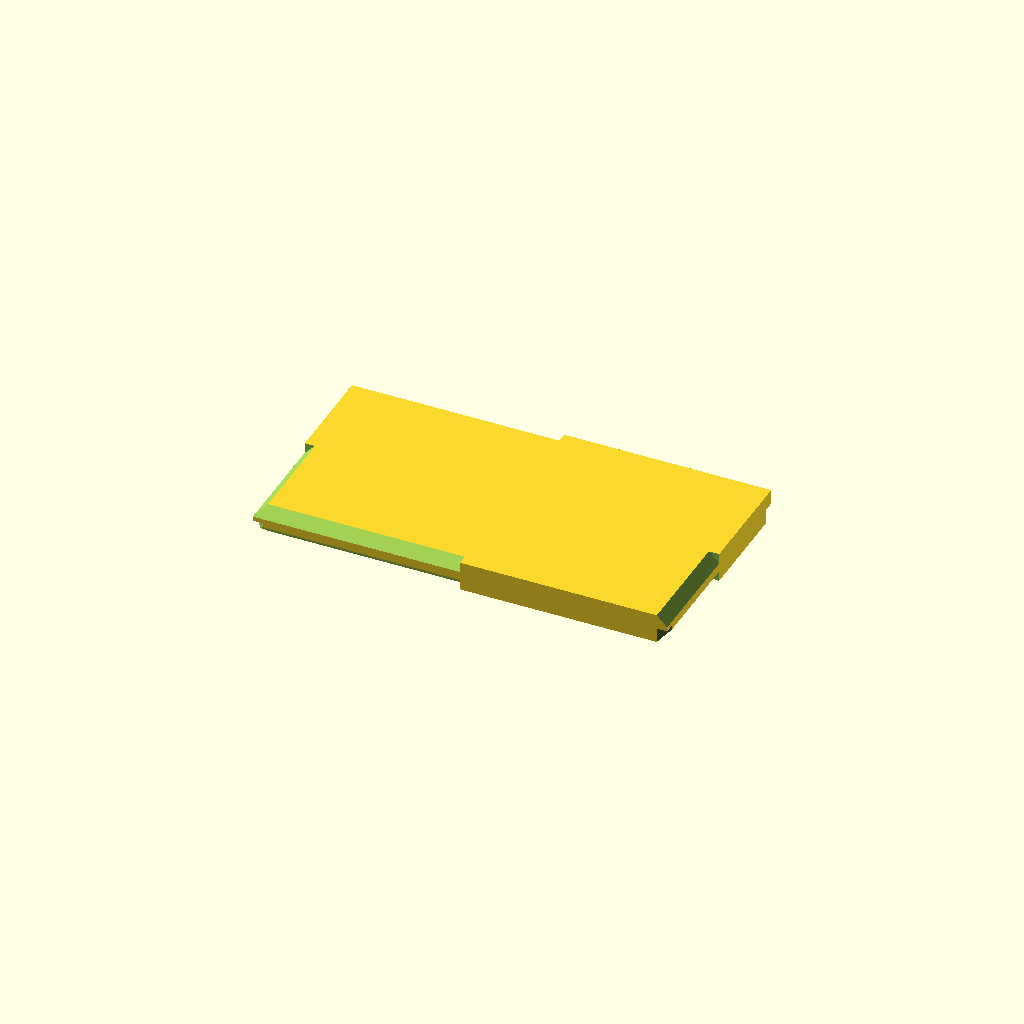
Cell 1: rendered with the file's own defaults.
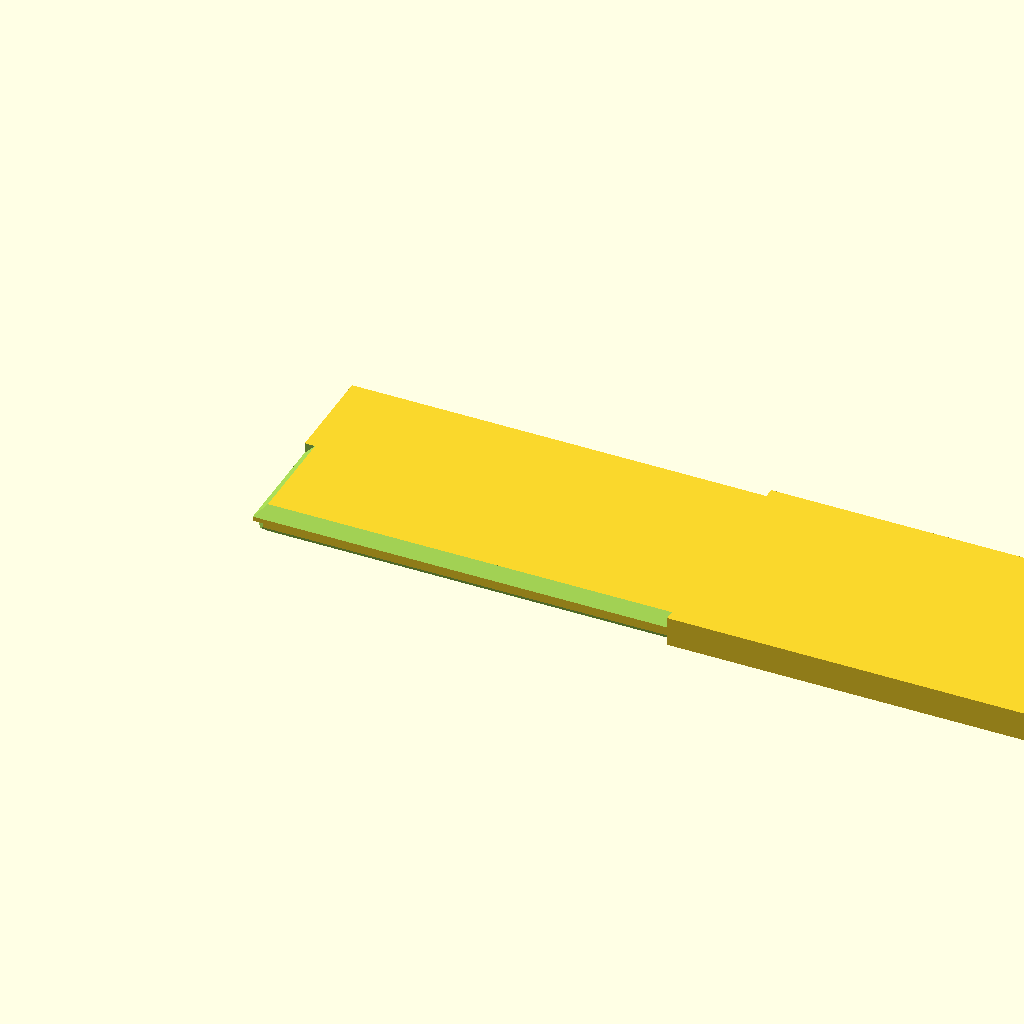
Cell 2: the same model with width = 160.
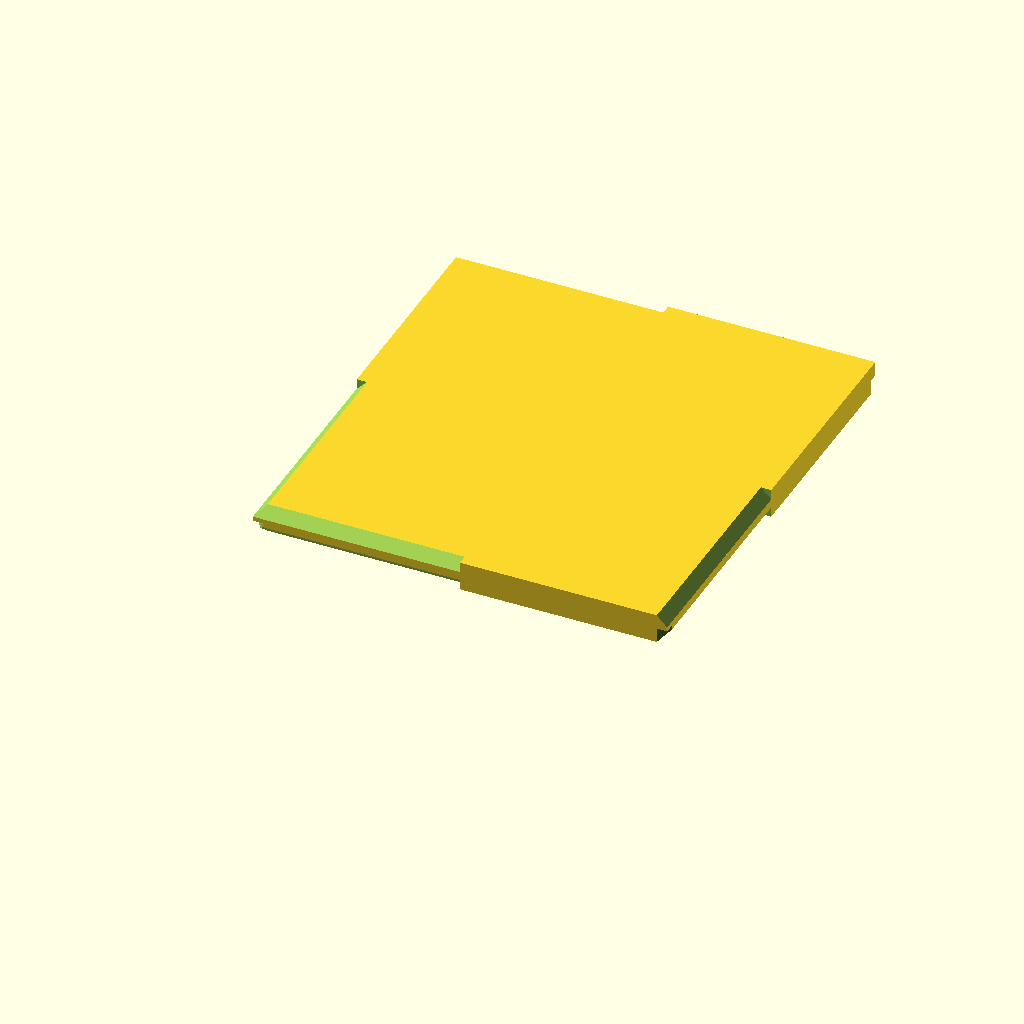
Cell 3 — depth set to 86.18, the other parameters unchanged.
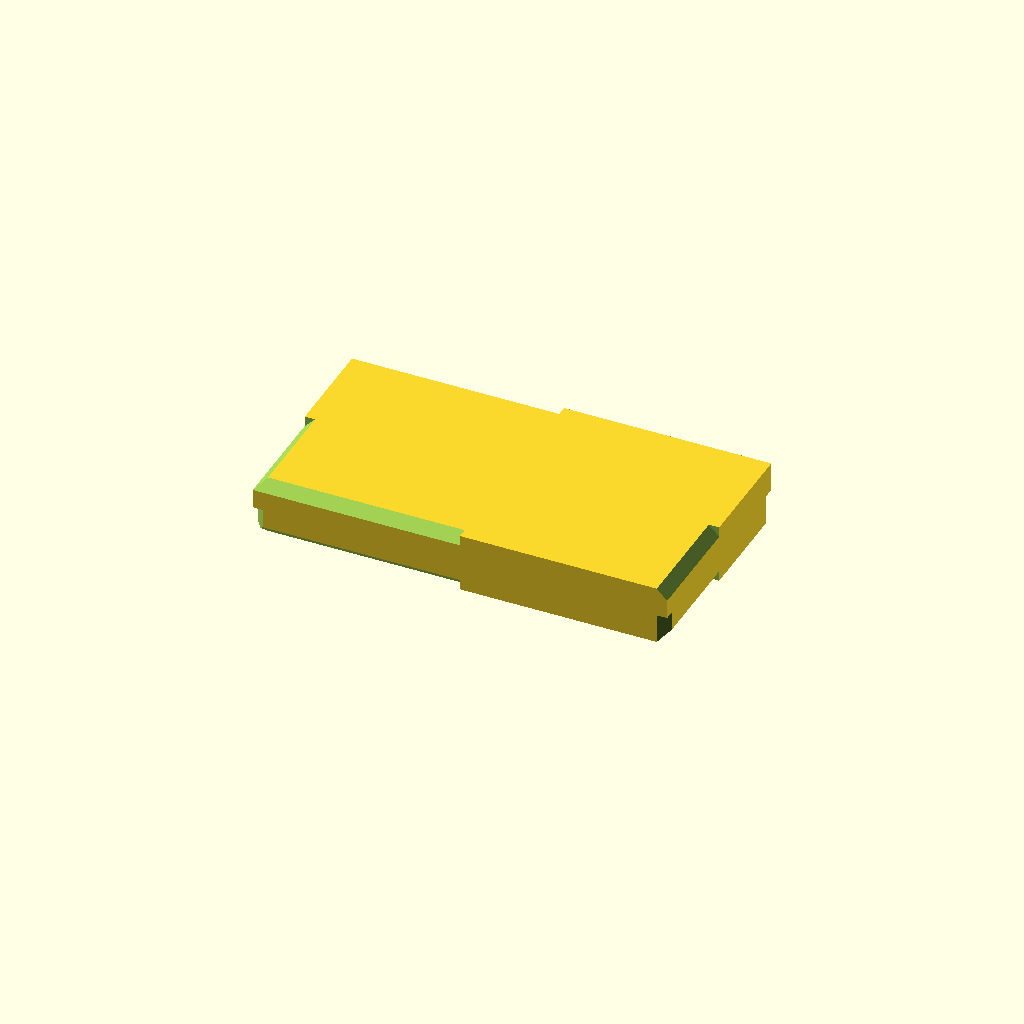
Cell 4: the same model with height = 11.38.
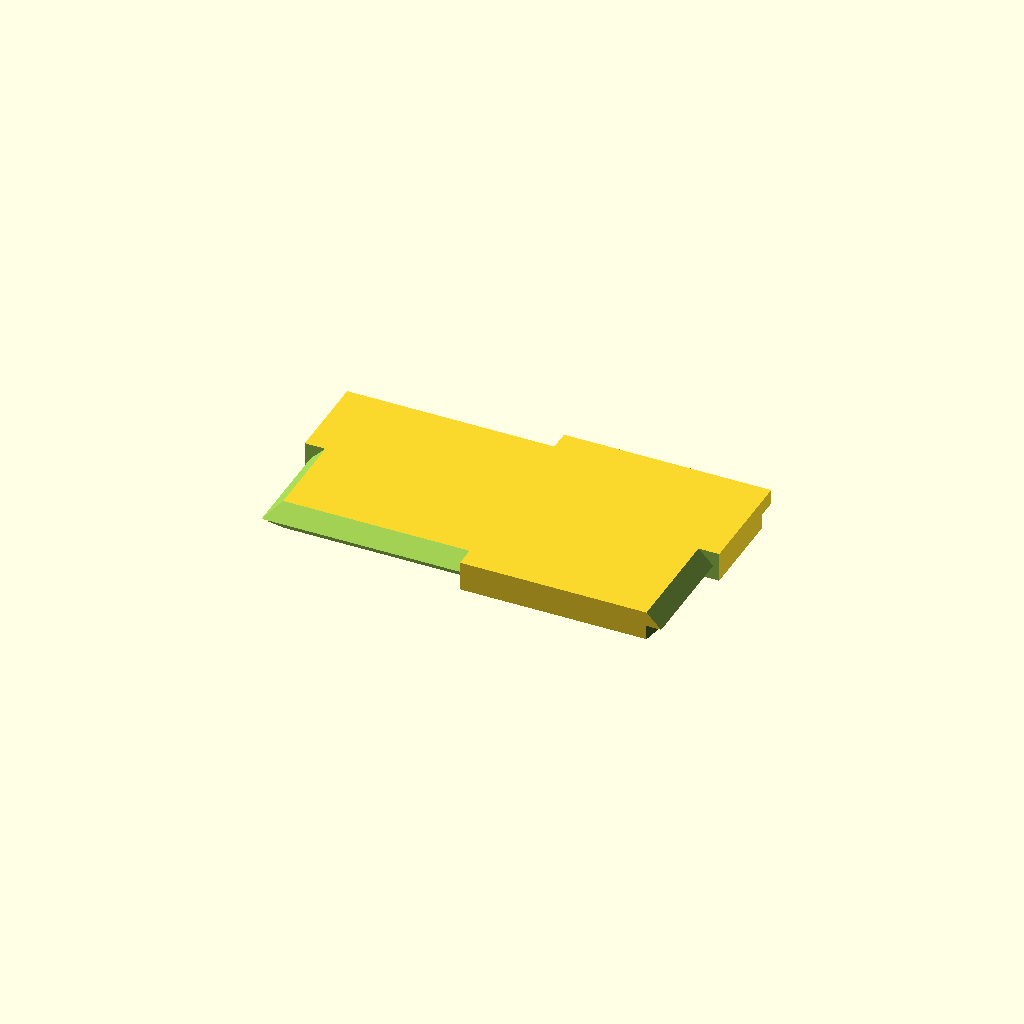
Cell 5: the same model with chamfer_size = 4.
All cells are drawn from one camera (rotation 55°, 0°, 25°, orthographic, colour scheme Cornfield), so only the parameter changes between them.
The OpenSCAD source (docs/brep/bench-final/runs/bevelled_block/openscad/trial-01/model.scad):
/* doodle-meta {"version":1,"parameters":{"width":{"label":"Overall width","description":"Changes the body width along X","unit":"mm","feature":"body_width"},"depth":{"label":"Overall depth","description":"Changes the body depth along Y","unit":"mm","feature":"body_depth"},"height":{"label":"Overall height","description":"Changes the body height along Z","unit":"mm","feature":"body_height"},"chamfer_size":{"label":"Chamfer size","description":"Size of the 45-degree chamfer on all edges","unit":"mm","feature":"chamfer"}},"features":{"body_width":{"kind":"dimension","axis":"x","label":"Overall width"},"body_depth":{"kind":"dimension","axis":"y","label":"Overall depth"},"body_height":{"kind":"dimension","axis":"z","label":"Overall height"},"chamfer":{"kind":"region","label":"Chamfered edges","min":[0,0,0],"max":[{"parameter":"width","scale":1,"offset":0},{"parameter":"depth","scale":1,"offset":0},{"parameter":"height","scale":1,"offset":0}]}}} */

// User-editable parameters
width = 80.0;
depth = 43.09;
height = 5.69;
chamfer_size = 2.0;

// Derived constants (not user-editable)
eps = 0.01;

// Module to create the chamfered block
module chamfered_block() {
    // Start with the main rectangular block
    // Positioned so the bottom is at Z=0
    difference() {
        // Main body
        cube([width, depth, height], center=false);
        
        // Subtract chamfers from all 12 edges
        
        // 4 Vertical edges (along Z)
        // Bottom-Left-Front (X=0, Y=0)
        translate([0, 0, -eps])
            rotate([0, 0, 45])
                cube([chamfer_size * sqrt(2), chamfer_size * sqrt(2), height + 2*eps], center=true);
                
        // Bottom-Right-Front (X=width, Y=0)
        translate([width, 0, -eps])
            rotate([0, 0, -45])
                cube([chamfer_size * sqrt(2), chamfer_size * sqrt(2), height + 2*eps], center=true);
                
        // Bottom-Left-Back (X=0, Y=depth)
        translate([0, depth, -eps])
            rotate([0, 0, 135])
                cube([chamfer_size * sqrt(2), chamfer_size * sqrt(2), height + 2*eps], center=true);
                
        // Bottom-Right-Back (X=width, Y=depth)
        translate([width, depth, -eps])
            rotate([0, 0, -135])
                cube([chamfer_size * sqrt(2), chamfer_size * sqrt(2), height + 2*eps], center=true);

        // 4 Horizontal edges along X (Top and Bottom, Front and Back faces)
        // Bottom-Front (Y=0, Z=0)
        translate([-eps, 0, 0])
            rotate([45, 0, 0])
                cube([width + 2*eps, chamfer_size * sqrt(2), chamfer_size * sqrt(2)], center=true);
                
        // Bottom-Back (Y=depth, Z=0)
        translate([-eps, depth, 0])
            rotate([-45, 0, 0])
                cube([width + 2*eps, chamfer_size * sqrt(2), chamfer_size * sqrt(2)], center=true);
                
        // Top-Front (Y=0, Z=height)
        translate([-eps, 0, height])
            rotate([-45, 0, 0])
                cube([width + 2*eps, chamfer_size * sqrt(2), chamfer_size * sqrt(2)], center=true);
                
        // Top-Back (Y=depth, Z=height)
        translate([-eps, depth, height])
            rotate([45, 0, 0])
                cube([width + 2*eps, chamfer_size * sqrt(2), chamfer_size * sqrt(2)], center=true);

        // 4 Horizontal edges along Y (Top and Bottom, Left and Right faces)
        // Bottom-Left (X=0, Z=0)
        translate([0, -eps, 0])
            rotate([0, -45, 0])
                cube([chamfer_size * sqrt(2), depth + 2*eps, chamfer_size * sqrt(2)], center=true);
                
        // Bottom-Right (X=width, Z=0)
        translate([width, -eps, 0])
            rotate([0, 45, 0])
                cube([chamfer_size * sqrt(2), depth + 2*eps, chamfer_size * sqrt(2)], center=true);
                
        // Top-Left (X=0, Z=height)
        translate([0, -eps, height])
            rotate([0, 45, 0])
                cube([chamfer_size * sqrt(2), depth + 2*eps, chamfer_size * sqrt(2)], center=true);
                
        // Top-Right (X=width, Z=height)
        translate([width, -eps, height])
            rotate([0, -45, 0])
                cube([chamfer_size * sqrt(2), depth + 2*eps, chamfer_size * sqrt(2)], center=true);
    }
}

// Instantiate the design
chamfered_block();
Parameter table extracted from the source (name, type, default, range or options):
width: number, default 80
depth: number, default 43.09
height: number, default 5.69
chamfer_size: number, default 2
eps: number, default 0.01
